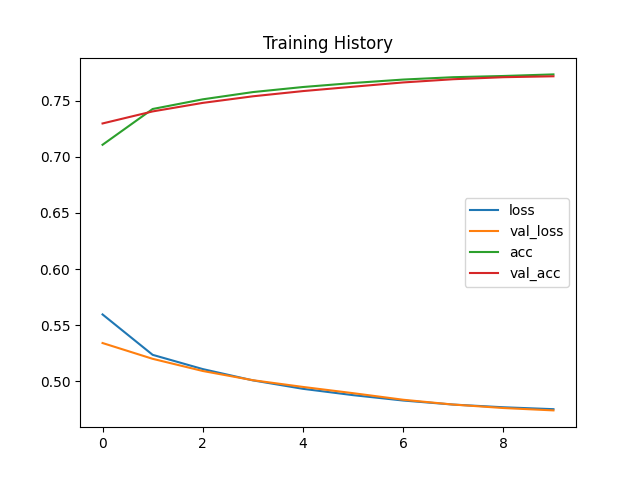

Source data for this figure (header and first rows):
loss, val_loss, acc, val_acc
0.5595, 0.5341, 0.7107, 0.7296
0.5235, 0.52, 0.7425, 0.7404
0.5109, 0.5092, 0.7511, 0.748
0.5008, 0.5009, 0.7576, 0.7538
0.4933, 0.4949, 0.7621, 0.7585
0.4876, 0.4894, 0.7657, 0.7624
0.4828, 0.4835, 0.7687, 0.7662
0.4792, 0.4792, 0.7708, 0.769
0.4768, 0.4762, 0.7719, 0.7708
0.4751, 0.474, 0.7733, 0.7717
